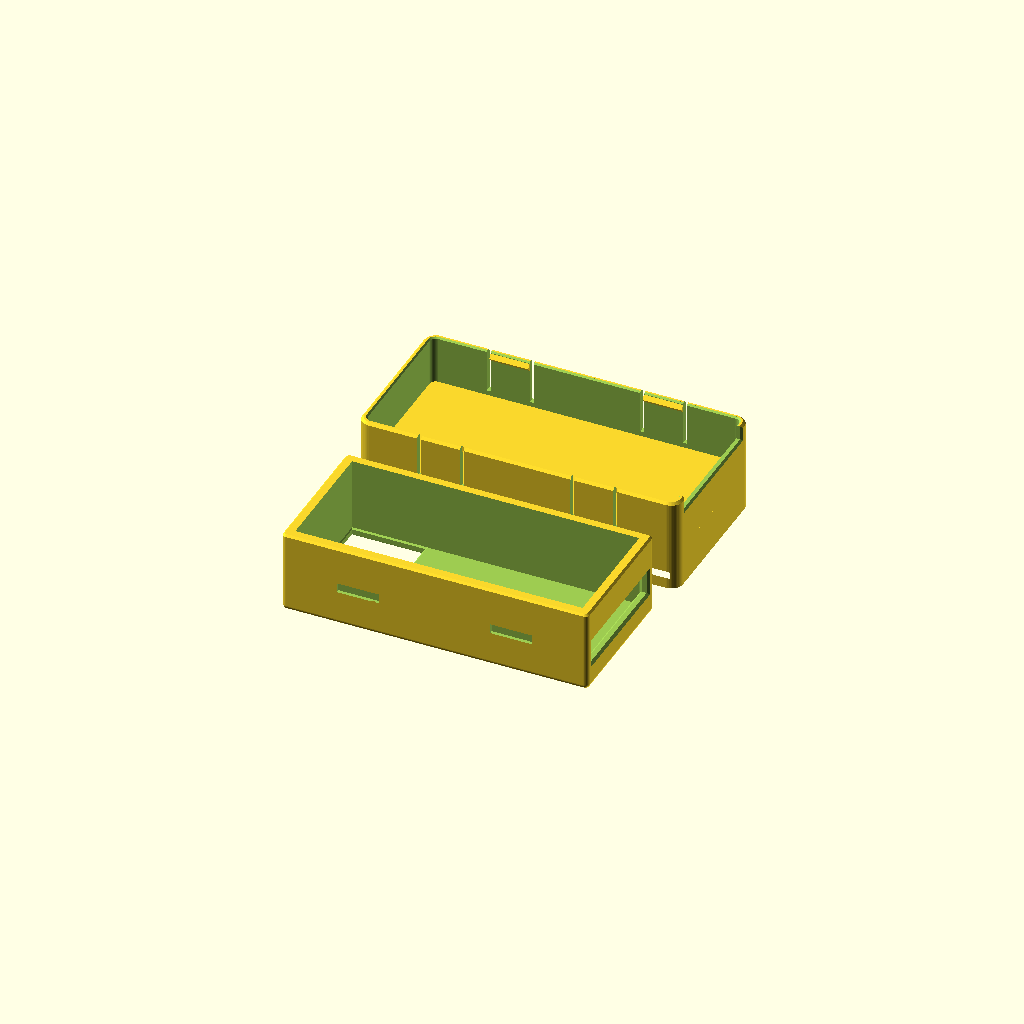
Cell 1 — every parameter at its default value.
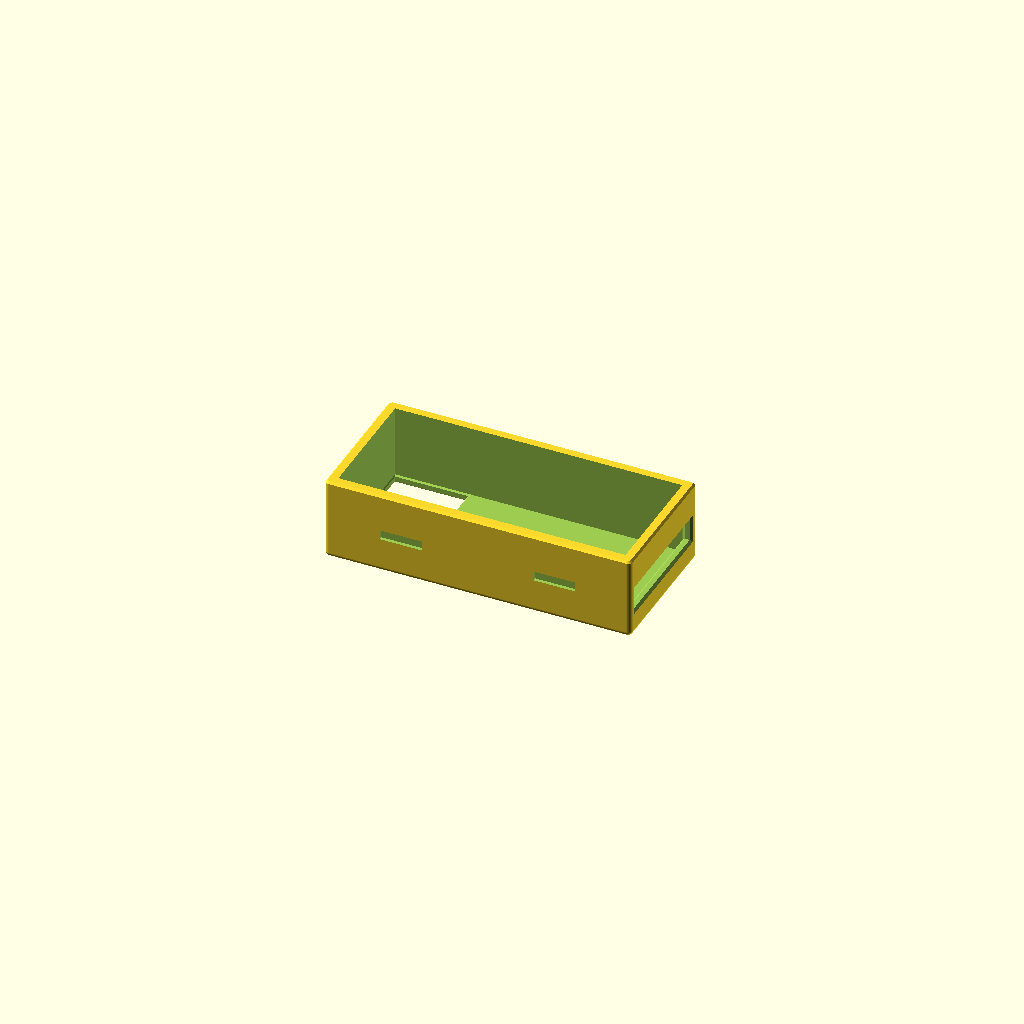
Cell 2 — part set to "bottom", the other parameters unchanged.
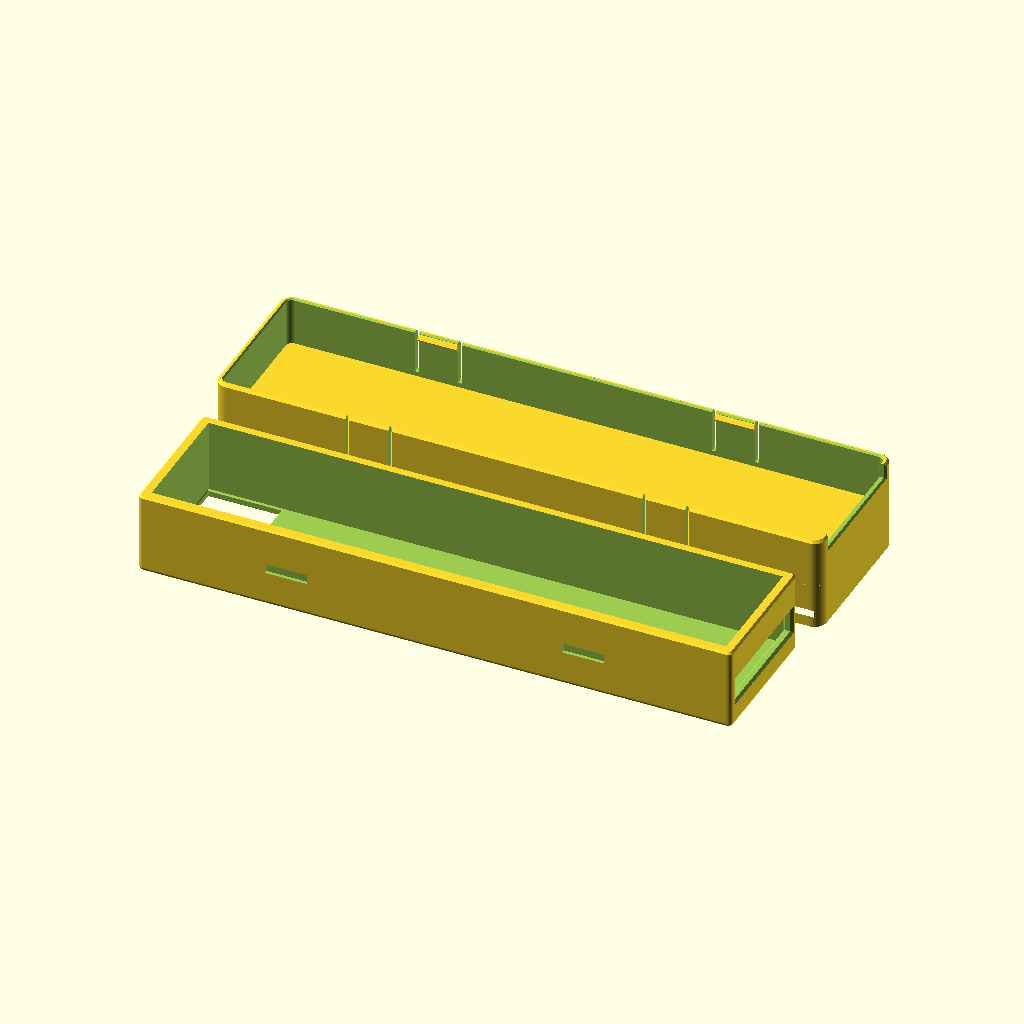
Cell 3: the same model with inner_length = 118.
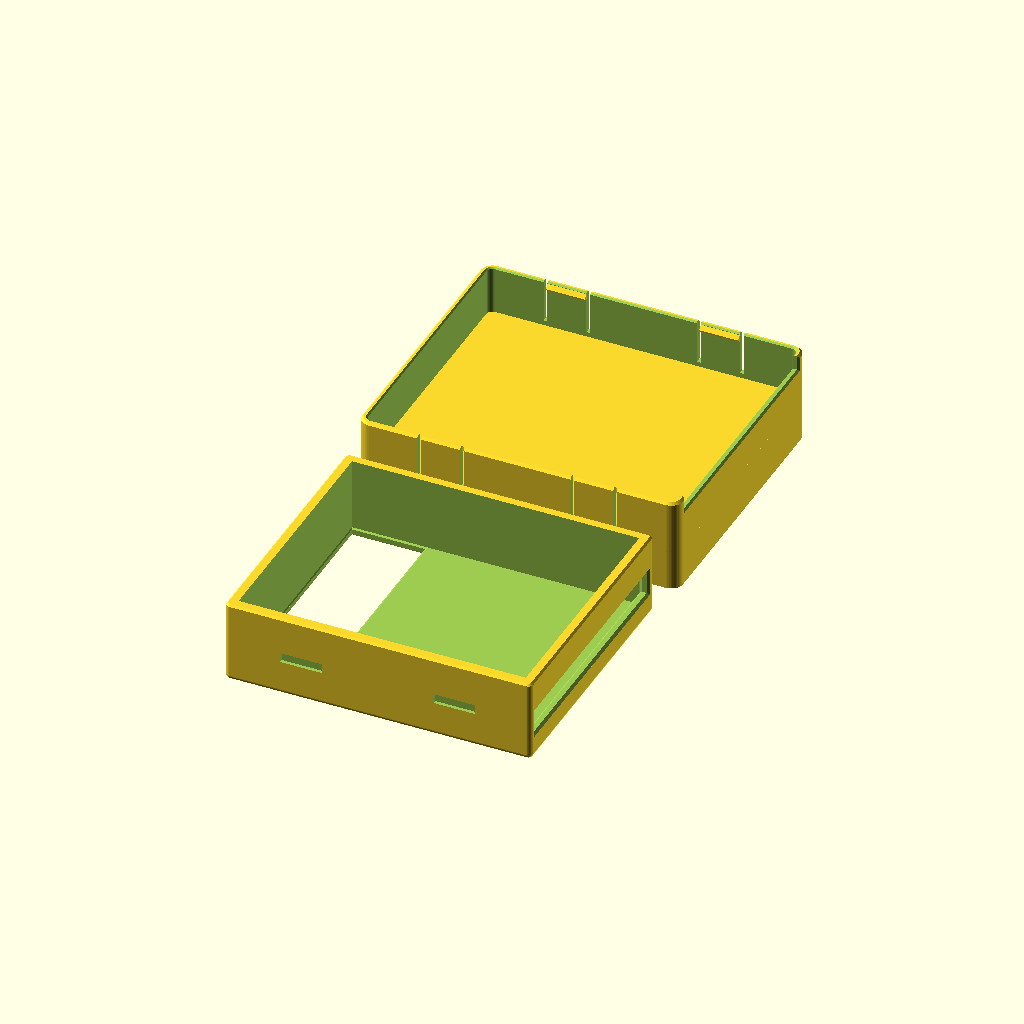
Cell 4: the same model with inner_width = 50.
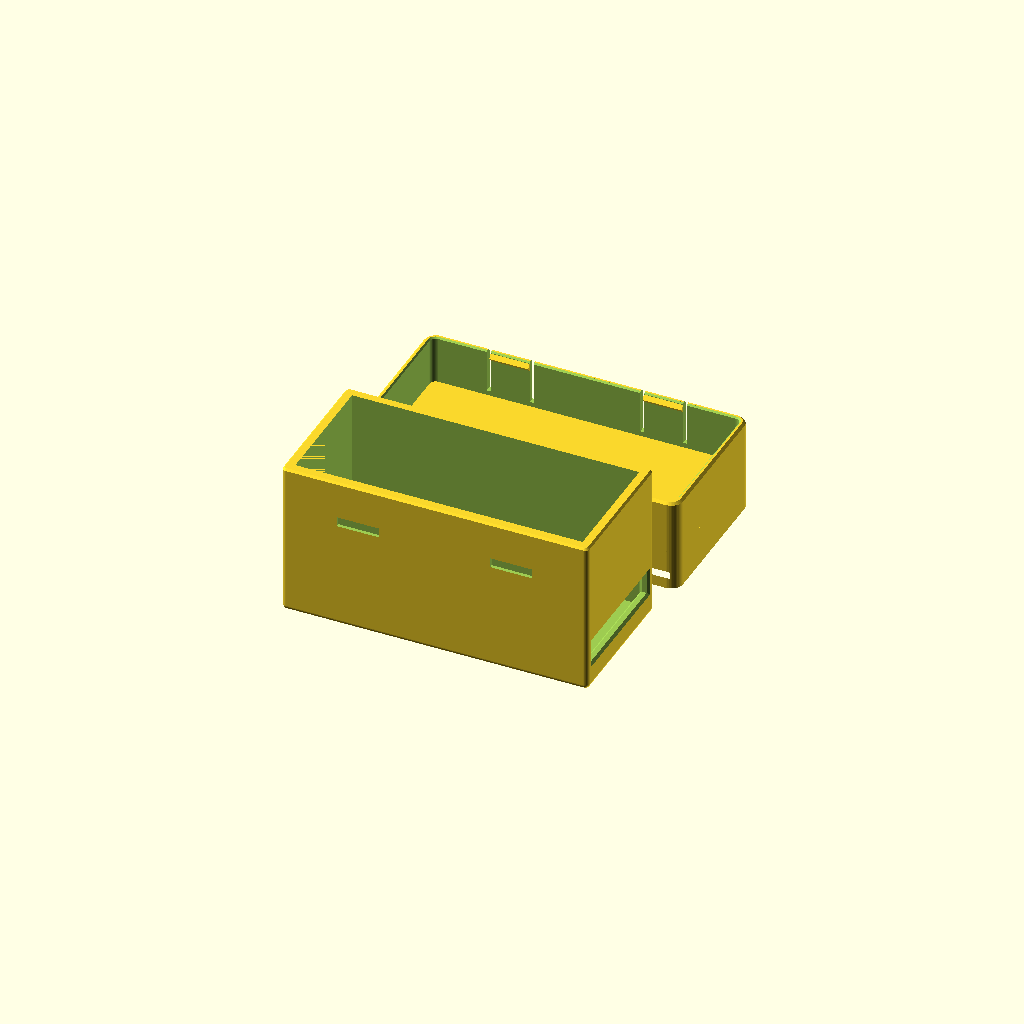
Cell 5: the same model with inner_height = 30.
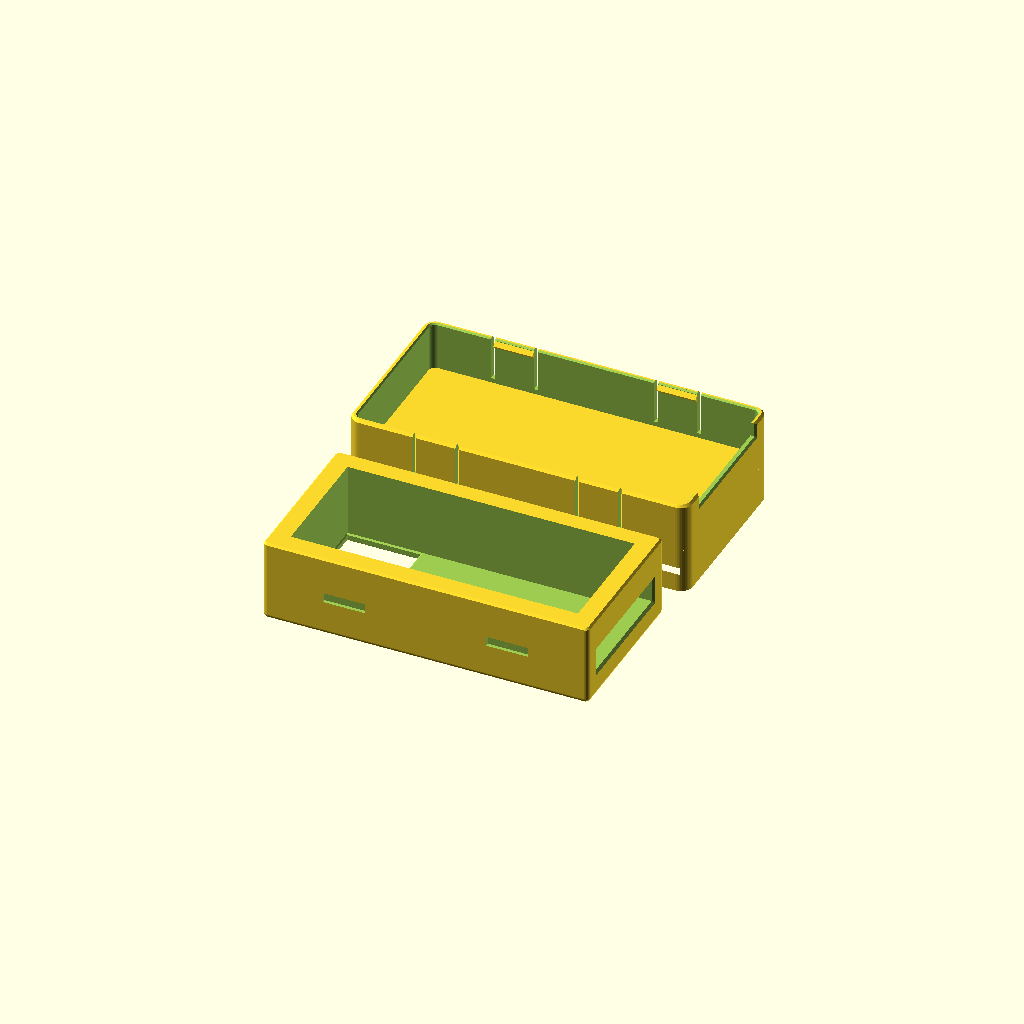
Cell 6: the same model with wall = 4.
All cells are drawn from one camera (rotation 55°, 0°, 25°, orthographic, colour scheme Cornfield), so only the parameter changes between them.
Source of the model, production/case-stars/enclosure.scad:
// Dimensions in millimetres. Export bottom and top separately for printing.
part = "layout"; // [layout,bottom,top,assembled,exploded,interference]
inner_length = 59;
inner_width = 25;
inner_height = 15;
wall = 2;
floor_thickness = 2;
roof_thickness = 2;
clearance = 0.25; // Per side, outside the usable cavity.
skirt_thickness = 1.2;
skirt_depth = 10;
tab_width = 8;
slot_width = 0.8;
hook_projection = 0.70;
pocket_depth = 0.70;
floor_opening_length = 15;
end_opening_height = 5;
end_opening_above_floor = 3;
// Edge softening. Bed-side fillets print as short shallow overhangs on the first layers.
edge_fillet = 1.0;     // Roof top edges and tray bottom edges.
rim_chamfer = 0.4;     // Tray rim outer edge; doubles as a lead-in for the lid.
skirt_chamfer = 0.5;   // Skirt tip outer edge.
skirt_lead_in = 0.3;   // Skirt tip inner edge.
opening_chamfer = 0.5; // Both faces of the port and floor cut-outs.
notch_chamfer = 0.4;   // Outer face of the lid skirt notch.
$fn = 48;
eps = 0.01;
L = inner_length + 2*wall;
W = inner_width + 2*wall;
seat = floor_thickness + inner_height;
H = seat + roof_thickness;
OL = L + 2*(clearance + skirt_thickness);
OW = W + 2*(clearance + skirt_thickness);
tip_z = seat - skirt_depth;
hook_z = tip_z + 1.2;
tab_positions = [-L/4, L/4];
lid_corner = 2.45;
port_z = floor_thickness + end_opening_above_floor;
port_zc = port_z + end_opening_height/2;
floor_opening_xc = -inner_length/2 + floor_opening_length/2;

module rounded_prism(l,w,h,r) {
    linear_extrude(height=h)
        offset(r=r) square([l-2*r,w-2*r],center=true);
}

// Tori (spheres when rv==rf) at the four corners; hull with a prism to round its horizontal edges.
module fillet_ring(l,w,z,rv,rf) {
    for (sx=[-1,1], sy=[-1,1])
        translate([sx*(l/2-rv), sy*(w/2-rv), z])
            if (rv-rf > eps) rotate_extrude() translate([rv-rf,0]) circle(rf);
            else sphere(rf);
}

// 45 degree flare of an l x w opening at a face. Local +z points out of the material.
module flare(l,w,c) {
    hull() {
        translate([0,0,-c]) linear_extrude(eps) square([l,w],center=true);
        linear_extrude(2*eps) square([l+2*c,w+2*c],center=true);
    }
}

module tray_body() {
    hull() {
        fillet_ring(L,W,edge_fillet,1,edge_fillet);
        translate([0,0,edge_fillet])
            rounded_prism(L,W,seat-edge_fillet-rim_chamfer,1);
        translate([0,0,seat-eps])
            rounded_prism(L-2*rim_chamfer,W-2*rim_chamfer,eps,1-rim_chamfer);
    }
}

// Left = negative X, right = positive X along the 59 mm length.
module right_opening() {
    translate([inner_length/2-eps,-inner_width/2,port_z])
        cube([wall+clearance+skirt_thickness+2*eps,
              inner_width,end_opening_height]);
}

module port_flares() {
    translate([L/2,0,port_zc]) rotate([0,90,0])
        flare(end_opening_height,inner_width,opening_chamfer);
    translate([inner_length/2,0,port_zc]) rotate([0,-90,0])
        flare(end_opening_height,inner_width,opening_chamfer);
}

module floor_opening() {
    translate([-inner_length/2,-inner_width/2,-eps])
        cube([floor_opening_length,inner_width,floor_thickness+2*eps]);
    translate([floor_opening_xc,0,0]) rotate([180,0,0])
        flare(floor_opening_length,inner_width,opening_chamfer);
    translate([floor_opening_xc,0,floor_thickness])
        flare(floor_opening_length,inner_width,opening_chamfer);
}

module bottom() {
    difference() {
        tray_body();
        // Square internal corners preserve the complete rectangular cavity.
        translate([-inner_length/2,-inner_width/2,floor_thickness])
            cube([inner_length,inner_width,inner_height+eps]);
        for (x=tab_positions, side=[-1,1])
            translate([x,side*(W/2-pocket_depth/2+eps/2),hook_z])
                cube([tab_width+0.6,pocket_depth+eps,2.0],center=true);
        floor_opening();
        right_opening();
        port_flares();
    }
}

module hook(x, side) {
    // Both slopes are printable ramps; the upper slope permits reopening.
    translate([x,0,0]) scale([1,side,1]) hull() {
        translate([-tab_width/2,W/2+clearance,hook_z-0.8])
            cube([tab_width,0.10,0.02]);
        translate([-tab_width/2,W/2+clearance-hook_projection,hook_z])
            cube([tab_width,hook_projection+0.10,0.02]);
        translate([-tab_width/2,W/2+clearance,hook_z+0.8])
            cube([tab_width,0.10,0.02]);
    }
}

module lid_roof() {
    hull() {
        translate([0,0,seat])
            rounded_prism(OL,OW,roof_thickness-edge_fillet,lid_corner);
        fillet_ring(OL,OW,H-edge_fillet,lid_corner,edge_fillet);
    }
}

module skirt_outer() {
    hull() {
        translate([0,0,tip_z])
            rounded_prism(OL-2*skirt_chamfer,OW-2*skirt_chamfer,eps,lid_corner-skirt_chamfer);
        translate([0,0,tip_z+skirt_chamfer])
            rounded_prism(OL,OW,skirt_depth-skirt_chamfer+eps,lid_corner);
    }
}

module skirt_inner_cut() {
    il = L + 2*clearance;
    iw = W + 2*clearance;
    ir = 1 + clearance;
    translate([0,0,tip_z-eps]) rounded_prism(il,iw,skirt_depth+3*eps,ir);
    hull() {
        translate([0,0,tip_z-eps])
            rounded_prism(il+2*skirt_lead_in,iw+2*skirt_lead_in,eps,ir+skirt_lead_in);
        translate([0,0,tip_z+skirt_lead_in]) rounded_prism(il,iw,eps,ir);
    }
}

module top_assembled() {
    union() {
        lid_roof();
        difference() {
            skirt_outer();
            skirt_inner_cut();
            // Open-ended slots free four cantilevers, leaving a 1 mm root band.
            for (x=tab_positions, side=[-1,1], edge=[-1,1])
                translate([x+edge*(tab_width+slot_width)/2,
                           side*(W/2+clearance+skirt_thickness/2),
                           tip_z+(skirt_depth-1)/2-eps])
                    cube([slot_width,skirt_thickness+2,skirt_depth-1+2*eps],center=true);
            // Clear the overlapping skirt so it cannot cover the end port.
            right_opening();
            translate([OL/2,0,port_zc]) rotate([0,90,0])
                flare(end_opening_height,inner_width,notch_chamfer);
        }
        for (x=tab_positions,side=[-1,1]) hook(x,side);
    }
}


// Star cut-outs through the lid roof, kept inside the cavity footprint.
star_points = 5;
star_inner_ratio = 0.42;
stars = []; // [x, y, outer radius] -- stars removed; add entries to bring them back
module star2d(r) {
    polygon([for (i=[0:2*star_points-1])
        let(a = 90 + i*180/star_points, rr = (i%2==0) ? r : r*star_inner_ratio)
        [rr*cos(a), rr*sin(a)]]);
}
module star_cuts() {
    for (s = stars) translate([s[0], s[1], seat-1]) linear_extrude(roof_thickness+2) star2d(s[2]);
}

// Slide-in rails on the roof for a wooden slab. Enters at -X, stops at +X.
slab_len = 58; slab_wid = 27; slab_thk = 5;
slab_clear_w = 1.15;   // per side: channel is slab + 2.3 mm wide
slab_clear_h = 1.3;    // channel is slab + 1.3 mm tall
rail_lip = 2.5;        // lip reach from the channel wall; overlaps the slab by 1.35 mm
lip_thk = 1.0;
stop_wall = 1.6;
detent = 0.3;
rail_round = 0.45;     // edge radius on the rails and stop wall
// Round every convex and concave corner of a 2D profile by r.
module round2d(r) { offset(r=r) offset(delta=-r) offset(r=-r) offset(delta=r) children(); }
module slab_rails() {
    hx = slab_wid/2 + slab_clear_w;
    z0 = H - edge_fillet;   // fuses through the roof edge fillet
    zc = H + slab_thk + slab_clear_h;
    zt = zc + lip_thk;
    intersection() {
        translate([0,0,z0]) rounded_prism(OL,OW,zt-z0,lid_corner);
        union() {
            for (s=[-1,1]) scale([1,s,1]) {
                // rail wall and lip as one rounded profile swept along the length
                translate([-OL/2,0,0]) rotate([90,0,90]) linear_extrude(OL)
                    round2d(rail_round) union() {
                        translate([hx, z0 - 2*rail_round]) square([OW/2 - hx + 2*rail_round, zt - z0 + 2*rail_round]);
                        translate([hx - rail_lip, zc]) square([rail_lip + eps, lip_thk]);
                    }
                // detent under each lip at the entry end
                translate([-OL/2+1.5, hx-rail_lip, zc-detent]) cube([1, rail_lip, detent+eps]);
            }
            // stop wall with rounded top edges
            translate([0,OW/2+1,0]) rotate([90,0,0]) linear_extrude(OW+2)
                round2d(rail_round) translate([OL/2 - stop_wall, z0 - 2*rail_round]) square([stop_wall + 2*rail_round, zt - z0 + 2*rail_round]);
        }
    }
}
module top_with_stars() { difference() { union() { top_assembled(); slab_rails(); } star_cuts(); } }
rails_top = H + slab_thk + slab_clear_h + lip_thk;
// Separate glue-on frame. Printed lip side down: no bridges or overhangs.
module rails_print() { translate([0,0,rails_top]) rotate([180,0,0]) slab_rails(); }

module top_print() {
    translate([0,0,rails_top]) rotate([180,0,0]) top_with_stars();
}

if (part=="bottom") bottom();
else if (part=="rails") rails_print();
else if (part=="top") top_print();
else if (part=="assembled") {
    color("SlateGray") bottom();
    color("Orange") top_with_stars();
}
else if (part=="exploded") {
    color("SlateGray") bottom();
    color("Orange") translate([0,0,16]) top_with_stars();
}
else if (part=="interference") intersection() { bottom(); top_assembled(); }
else {
    translate([0,-(OW+6)/2,0]) bottom();
    translate([0,(OW+6)/2,0]) top_print();
}
Customizer parameters (derived from the source; name, type, default, range or options):
part: string, default "layout", options "layout", "bottom", "top", "assembled", "exploded", "interference"
inner_length: number, default 59
inner_width: number, default 25
inner_height: number, default 15
wall: number, default 2
floor_thickness: number, default 2
roof_thickness: number, default 2
clearance: number, default 0.25
skirt_thickness: number, default 1.2
skirt_depth: number, default 10
tab_width: number, default 8
slot_width: number, default 0.8
hook_projection: number, default 0.7
pocket_depth: number, default 0.7
floor_opening_length: number, default 15
end_opening_height: number, default 5
end_opening_above_floor: number, default 3
edge_fillet: number, default 1
rim_chamfer: number, default 0.4
skirt_chamfer: number, default 0.5
skirt_lead_in: number, default 0.3
opening_chamfer: number, default 0.5
notch_chamfer: number, default 0.4
eps: number, default 0.01
lid_corner: number, default 2.45
